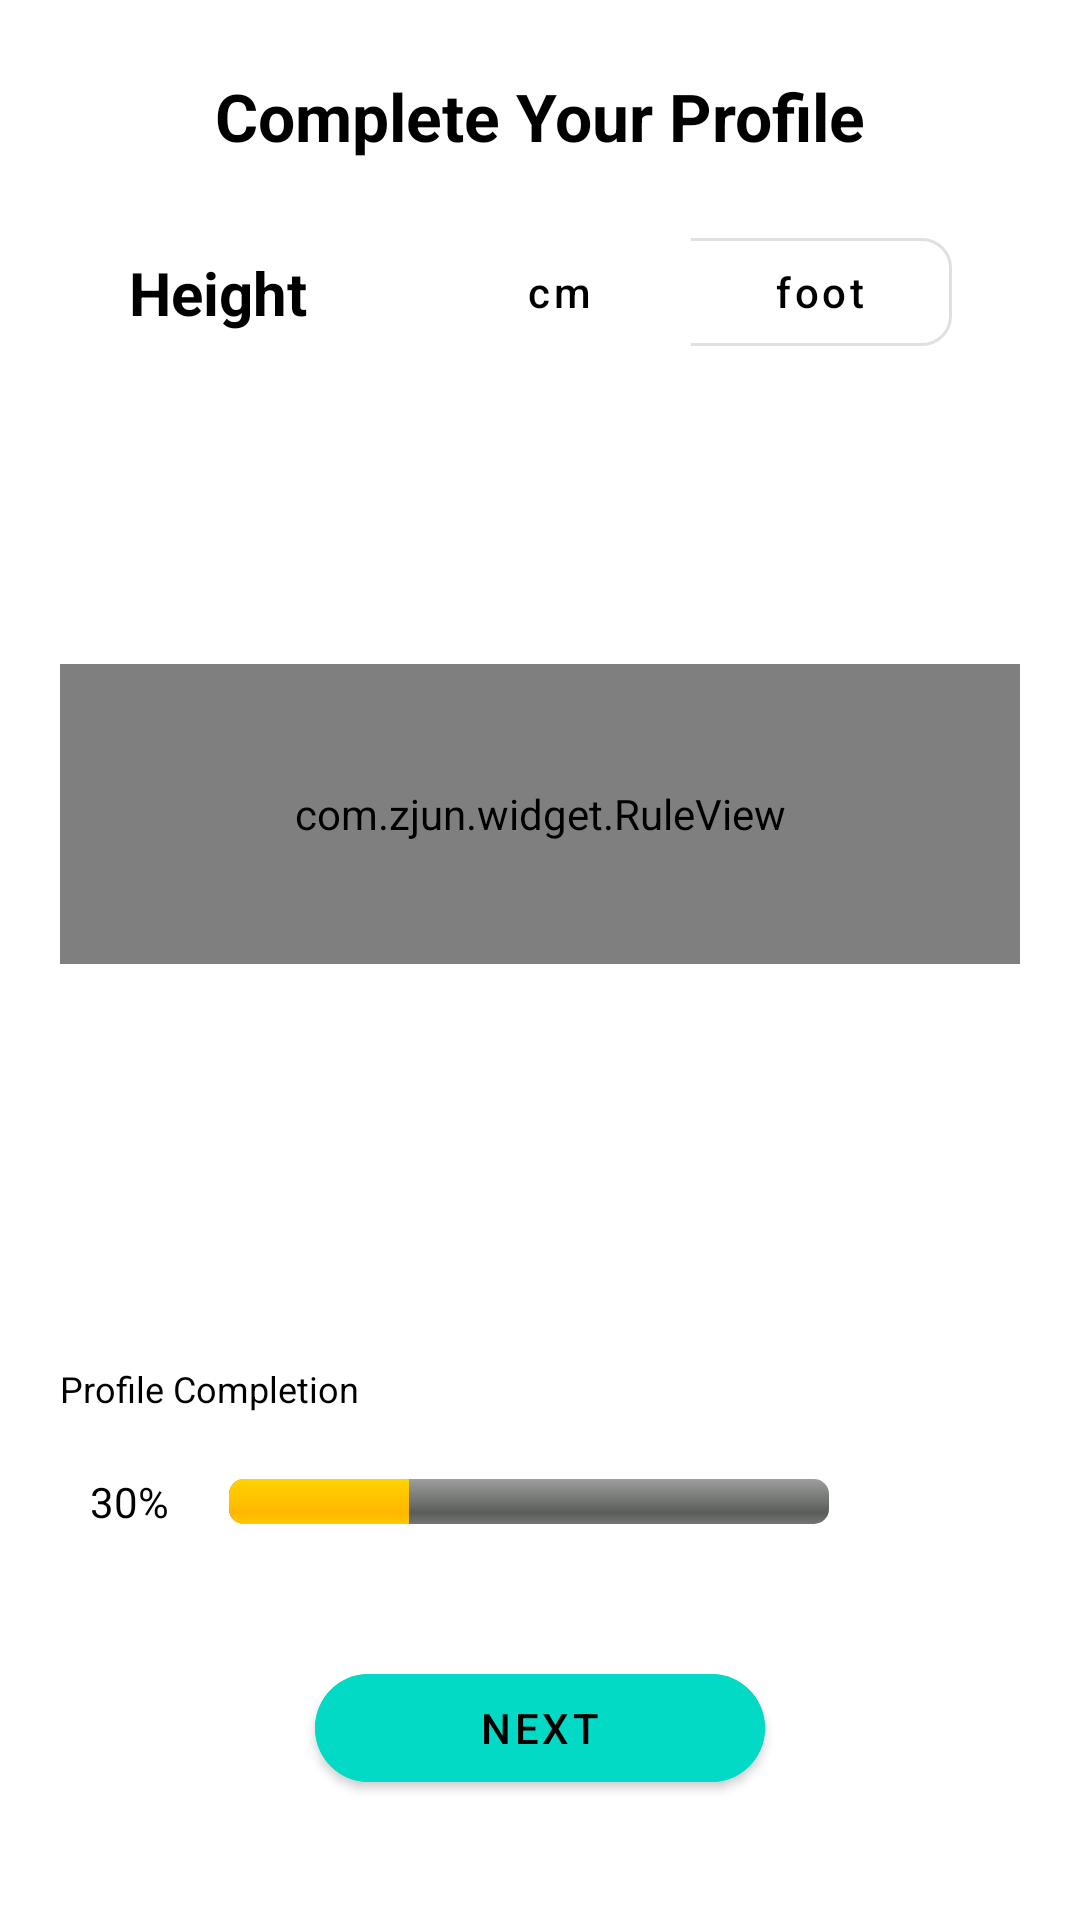

Produce the Android XML layout that renders to this screen, including the resource entries it uses.
<!-- AndroidManifest.xml: application theme Theme.TaskApp -->
<!-- res/layout/activity_main.xml -->
<?xml version="1.0" encoding="utf-8"?>
<androidx.constraintlayout.widget.ConstraintLayout xmlns:android="http://schemas.android.com/apk/res/android"
    xmlns:app="http://schemas.android.com/apk/res-auto"
    xmlns:tools="http://schemas.android.com/tools"
    android:layout_width="match_parent"
    android:layout_height="match_parent"
    android:background="@color/white"
    android:orientation="vertical"
    tools:context=".MainActivity">

    <TextView
        android:id="@+id/tv_title"
        android:layout_width="wrap_content"
        android:layout_height="wrap_content"
        android:layout_gravity="center"
        android:layout_marginTop="24dp"
        android:text="@string/complete_your_profile"
        android:textAppearance="@android:style/TextAppearance.Large"
        android:textColor="@color/black"
        android:textStyle="bold"
        app:layout_constraintTop_toTopOf="parent"
        app:layout_constraintEnd_toEndOf="parent"
        app:layout_constraintStart_toStartOf="parent" />


    <TextView
        android:id="@+id/tv_height"
        android:layout_width="wrap_content"
        android:layout_height="wrap_content"
        android:layout_margin="20dp"
        android:text="@string/height"
        android:textColor="@color/black"
        android:textSize="20sp"
        android:textStyle="bold"
        app:layout_constraintHorizontal_chainStyle="packed"
        app:layout_constraintEnd_toStartOf="@id/toggleButtonGroup"
        app:layout_constraintStart_toStartOf="parent"
        app:layout_constraintBottom_toBottomOf="@id/toggleButtonGroup"
        app:layout_constraintTop_toTopOf="@id/toggleButtonGroup" />

    <com.google.android.material.button.MaterialButtonToggleGroup
        android:id="@+id/toggleButtonGroup"
        android:layout_width="wrap_content"
        android:layout_height="wrap_content"
        android:layout_gravity="end"
        app:selectionRequired="true"
        app:checkedButton="@id/btn_cm"
        app:layout_constraintEnd_toEndOf="parent"
        app:layout_constraintTop_toBottomOf="@id/tv_title"
        app:layout_constraintStart_toEndOf="@id/tv_height"
        android:layout_margin="20dp"
        app:singleSelection="true">

        <com.google.android.material.button.MaterialButton
            android:id="@+id/btn_cm"
            style="@style/Widget.MaterialComponents.Button.OutlinedButton"
            android:layout_width="wrap_content"
            android:layout_height="wrap_content"
            android:text="cm"
            android:textAllCaps="false"
            android:textColor="@color/black"
            app:cornerRadius="10dp" />

        <com.google.android.material.button.MaterialButton
            android:id="@+id/btn_foot"
            style="@style/Widget.MaterialComponents.Button.OutlinedButton"
            android:layout_width="wrap_content"
            android:layout_height="wrap_content"
            android:text="foot"
            android:textAllCaps="false"
            android:textColor="@color/black"
            app:cornerRadius="10dp" />

    </com.google.android.material.button.MaterialButtonToggleGroup>

    <com.zjun.widget.RuleView
        android:id="@+id/rv_height_ruler"
        android:layout_width="match_parent"
        android:layout_height="100dp"
        android:layout_marginTop="100dp"
        android:layout_marginStart="20dp"
        app:zjun_indicatorLineColor="@color/black"
        android:layout_marginEnd="20dp"
        app:zjun_textColor="@color/black"
        app:zjun_textSize="15sp"
        app:layout_constraintTop_toBottomOf="@id/toggleButtonGroup" />

     <TextView
         android:id="@+id/tv_selected_value"
         android:layout_width="wrap_content"
         android:layout_height="wrap_content"
         app:layout_constraintTop_toBottomOf="@id/rv_height_ruler"
         app:layout_constraintStart_toStartOf="parent"
         app:layout_constraintEnd_toEndOf="parent"
         android:textStyle="bold"
         android:textSize="14sp"
         android:textColor="@color/black"
         android:layout_marginTop="10dp"
         tools:text="5 Foot 11 Inches" />
<TextView
    android:layout_width="wrap_content"
    android:layout_height="wrap_content"
    app:layout_constraintBottom_toTopOf="@+id/linear"
    app:layout_constraintStart_toStartOf="parent"
    android:layout_marginStart="20dp"
    android:textColor="@color/black"
    android:layout_marginBottom="10dp"
    android:textSize="12sp"
    android:text="Profile Completion"/>

    <LinearLayout
        android:id="@+id/linear"
        android:layout_width="wrap_content"
        android:layout_height="wrap_content"
        android:layout_marginStart="20dp"
        android:layout_marginBottom="120dp"
        android:gravity="center_horizontal|center"
        android:orientation="horizontal"
        app:layout_constraintBottom_toBottomOf="parent"
        app:layout_constraintStart_toStartOf="parent">


        <TextView
            android:id="@+id/text2"
            android:layout_width="wrap_content"
            android:layout_height="wrap_content"
            android:layout_margin="10dp"
            android:layout_marginEnd="10dp"
            android:text="30%"
            android:textColor="@color/black" />

        <ProgressBar
            android:id="@+id/SHOW_PROGRESS"
            style="@android:style/Widget.ProgressBar.Horizontal"
            android:layout_width="200dp"
            android:layout_height="15dp"
            android:layout_margin="10dp"
            android:progress="30"
            android:textAlignment="center" />
    </LinearLayout>
    <com.google.android.material.button.MaterialButton
        android:layout_width="150dp"
        android:layout_height="wrap_content"
        android:text="next"
        android:textColor="@color/black"
        app:layout_constraintBottom_toBottomOf="parent"
        app:layout_constraintStart_toStartOf="parent"
        android:backgroundTint="@color/teal_200"
        app:cornerRadius="20dp"
        app:layout_constraintEnd_toEndOf="parent"
        android:layout_marginBottom="40dp"/>

</androidx.constraintlayout.widget.ConstraintLayout>
<!-- resources referenced by this layout -->
<resources>
  <string name="complete_your_profile">Complete Your Profile</string>
  <string name="height">Height</string>
  <style name="Theme.TaskApp" parent="Theme.MaterialComponents.Light.NoActionBar">
          
          <item name="colorPrimary">#ffffff</item>
          <item name="colorPrimaryVariant">#ffffff</item>
          <item name="colorOnPrimary">@color/white</item>
          
          <item name="colorSecondary">@color/teal_200</item>
          <item name="colorSecondaryVariant">@color/teal_700</item>
          <item name="colorOnSecondary">@color/black</item>
          
          <item name="android:statusBarColor" tools:targetApi="l">?attr/colorPrimaryVariant</item>
          
      </style>
  <!-- not gathered from this repository: default colours our renderer supplied (Android Studio template values) -->
  <color name="teal_200">#FF03DAC5</color>
  <color name="teal_700">#FF018786</color>
  <color name="black">#FF000000</color>
  <color name="white">#FFFFFFFF</color>
</resources>
